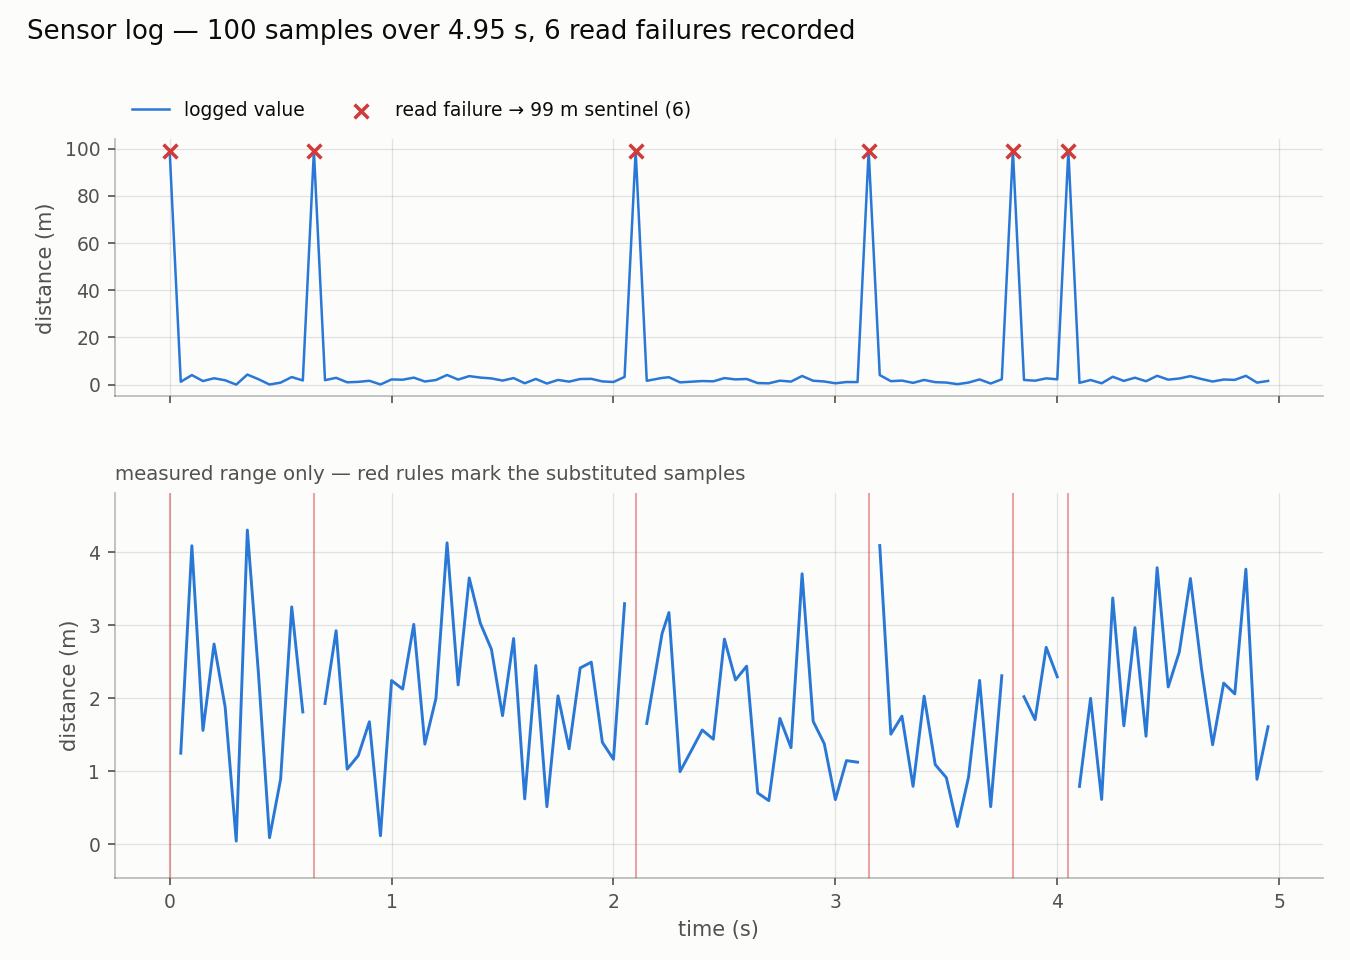

The table this chart was drawn from, first rows:
time, distance
0.0, 99.0
0.05, 1.248
0.1, 4.089
0.15, 1.56
0.2, 2.743
0.25, 1.882
0.3, 0.04519
0.35, 4.303
0.4, 2.344
0.45, 0.09108
0.5, 0.8934
0.55, 3.251
0.6, 1.813
0.65, 99.0
0.7, 1.929
0.75, 2.926
0.8, 1.031
0.85, 1.216
0.9, 1.679
0.95, 0.1183
1.0, 2.243
1.05, 2.126
1.1, 3.012
1.15, 1.372
1.2, 1.999
1.25, 4.128
1.3, 2.183
1.35, 3.648
1.4, 3.028
1.45, 2.67
1.5, 1.762
1.55, 2.818
1.6, 0.6227
1.65, 2.448
1.7, 0.5161
1.75, 2.034
1.8, 1.309
1.85, 2.415
1.9, 2.495
1.95, 1.397
2.0, 1.165
2.05, 3.295
2.1, 99.0
2.15, 1.655
2.219, 2.886
2.25, 3.174
2.3, 0.9958
2.35, 1.279
2.4, 1.566
2.45, 1.44
2.5, 2.811
2.55, 2.251
2.6, 2.44
2.65, 0.7039
2.7, 0.5989
2.75, 1.725
2.8, 1.324
2.85, 3.705
2.9, 1.684
2.95, 1.378
... 40 more rows
